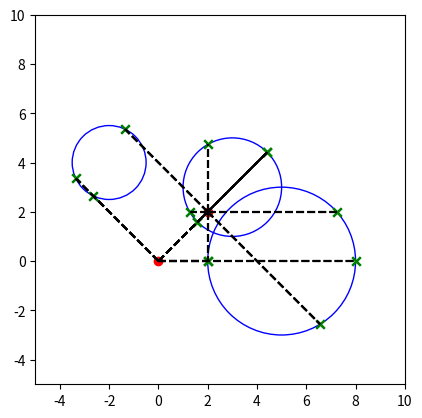

Python code for this plot:
import numpy as np
import matplotlib.pyplot as plt


def find_intersections(points, circles, n_rays, turns):
    points = np.array(points)  # (num_points, 2)
    circles = np.array(circles)  # (num_circles, 3)
    num_points = points.shape[0]

    # Генерация направлений лучей с учетом поворота
    angles = np.linspace(0, 2 * np.pi, n_rays, endpoint=False)  # (n_rays,)
    turns = np.array(turns)[:, None]  # (num_points, 1)
    rotated_angles = angles + turns  # (num_points, n_rays)

    directions = np.stack((np.cos(rotated_angles), np.sin(rotated_angles)), axis=-1)  # (num_points, n_rays, 2)

    # Векторизованный расчет расстояний от точек до центров окружностей
    oc = circles[:, None, None, :2] - points[None, :, None, :]  # (num_circles, num_points, n_rays, 2)
    print(oc.shape)
    print(directions.shape)
    directions = np.tile(directions, (circles.shape[0], 1, 1, 1))
    print(directions.shape)
    proj = np.einsum('ijkl,ijkl->ijk', oc, directions)  # (num_circles, num_points, n_rays)

    oc_norm2 = np.sum(oc ** 2, axis=3)  # (num_circles, num_points, n_rays)
    r2 = circles[:, None, None, 2] ** 2  # (num_circles, 1, 1)
    print(r2.shape)
    disc = proj ** 2 - oc_norm2 + r2  # (num_circles, num_points, n_rays)

    valid = disc >= 0  # Проверяем, есть ли пересечение
    sqrt_disc = np.sqrt(np.maximum(disc, 0))  # Берем корень из дискриминанта

    t1 = proj - sqrt_disc
    t2 = proj + sqrt_disc

    min_t = np.minimum(t1, t2)
    min_t[~valid] = np.inf  # Убираем лучи, не пересекающие окружность

    best_t = np.min(min_t, axis=0)  # Берем минимальное t среди всех окружностей
    intersections = points[:, None, :] + best_t[..., None] * directions  # Вычисляем пересечения

    return intersections

def plot_results(points, circles, intersections, n_rays):
    fig, ax = plt.subplots()
    ax.set_aspect('equal')

    for cx, cy, r in circles:
        circle = plt.Circle((cx, cy), r, color='blue', fill=False)
        ax.add_patch(circle)

    points = np.array(points)
    intersections = np.array(intersections)
    n_circles = intersections.shape[0]

    for i, point in enumerate(points):
        ax.scatter(*point, color='red', marker='o')
        for k in range(n_circles):
            for j in range(n_rays):
                inter = intersections[k, i, j]
                if not np.isinf(inter).any():
                    ax.plot([point[0], inter[0]], [point[1], inter[1]], color='black', linestyle='dashed')
                    ax.scatter(*inter, color='green', marker='x')

    ax.set_xlim(-5, 10)
    ax.set_ylim(-5, 10)
    plt.show()

# Пример использования
points = [(0, 0), (2, 2)]
circles = [(3, 3, 2), (-2, 4, 1.5), (5, 0, 3)]
n_rays = 8
turns = [0, 0]  # Углы поворота для каждой точки
intersections = find_intersections(points, circles, n_rays, turns)
plot_results(points, circles, intersections, n_rays)